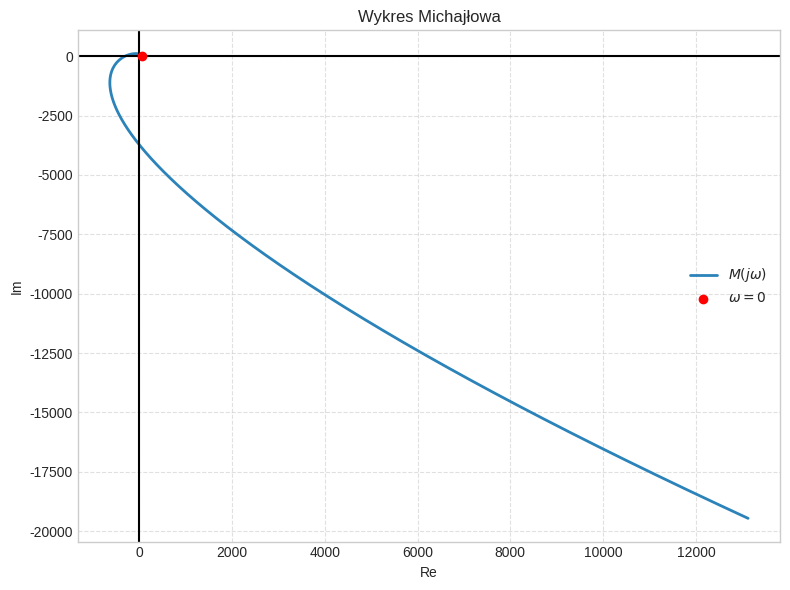
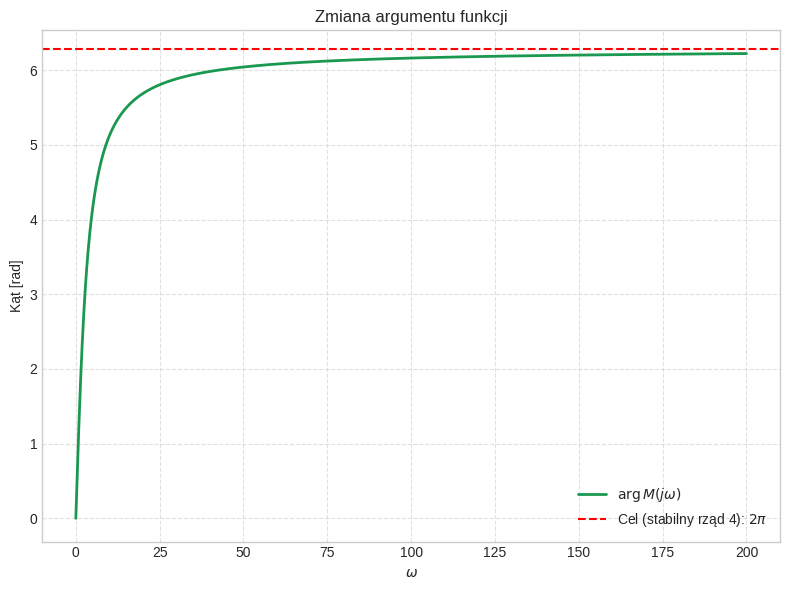
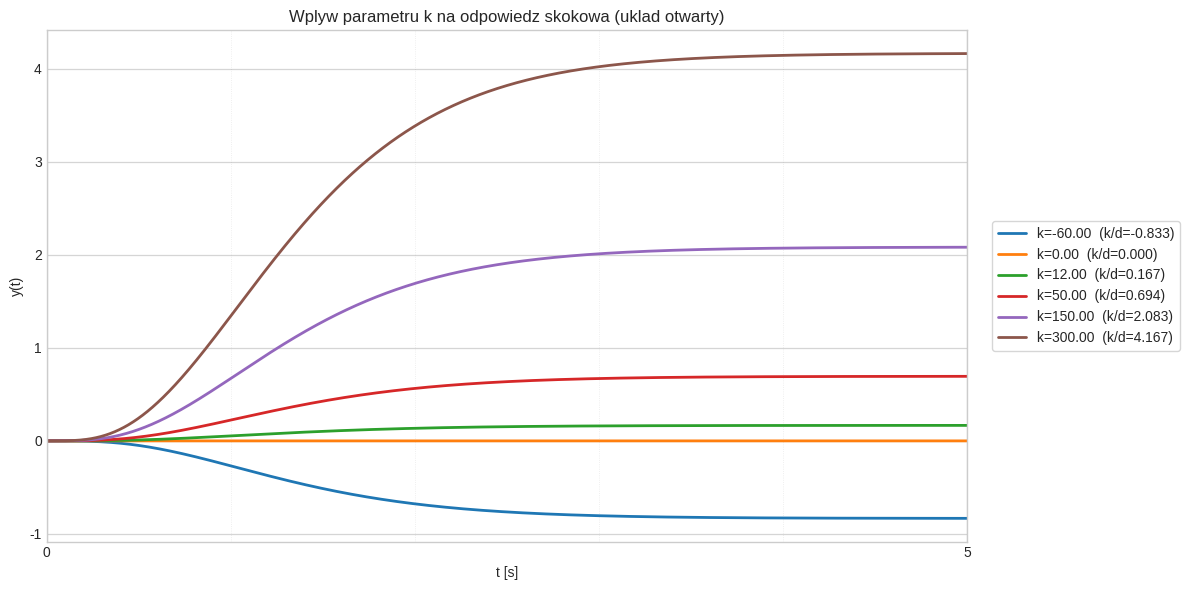

The script that saved these images, in order:
import numpy as np
import matplotlib.pyplot as plt
from scipy import signal
from matplotlib.ticker import MultipleLocator


def mikhailov_M_jw(w: np.ndarray, a: float, b: float, c: float, d: float) -> np.ndarray:
    """
    Analitycznie:
      M(s) = s^4 + a s^3 + b s^2 + c s + d
    Po podstawieniu s = j w:
      M(jw) = (w^4 - b w^2 + d) + j (c w - a w^3)
    """
    w = np.asarray(w, dtype=float)
    re = w**4 - b * w**2 + d
    im = c * w - a * w**3
    return re + 1j * im


def hurwitz_deltas_4th(a: float, b: float, c: float, d: float, k: float) -> tuple[float, float, float, float]:
    """
    Dla wielomianu:
      s^4 + a s^3 + b s^2 + c s + (d + k)
    delty Hurwitza (potrzebne do zakresu stabilności po k):
      Δ1 = a
      Δ2 = a b - c
      Δ3 = a b c - a^2 (d+k) - c^2
      Δ4 = (d+k) Δ3   (dla monicznego 4 rzędu)
    """
    d1 = a
    d2 = a * b - c
    d3 = a * b * c - (a**2) * (d + k) - (c**2)
    d4 = (d + k) * d3
    return d1, d2, d3, d4


def is_stable_closed_loop(a: float, b: float, c: float, d: float, k: float, eps: float = 1e-10) -> bool:
    d1, d2, d3, _ = hurwitz_deltas_4th(a, b, c, d, k)
    return bool((d + k) > eps and d1 > eps and d2 > eps and d3 > eps)


def k_stability_bounds(a: float, b: float, c: float, d: float) -> tuple[float, float]:
    """
    Z warunków Hurwitza dla 4 rzędu jedyne ograniczenie zależne od k to:
      Δ3 > 0  =>  k < (a b c - a^2 d - c^2) / a^2
    oraz
      d + k > 0  =>  k > -d
    """
    k_min = -d
    k_max = (a * b * c - (a**2) * d - (c**2)) / (a**2)
    return float(k_min), float(k_max)


def pick_timebase(den: np.ndarray, points: int = 4000) -> np.ndarray:
    den = np.asarray(den, dtype=float)
    poles = np.roots(den)
    stable_reals = np.real(poles[np.real(poles) < -1e-9])
    if stable_reals.size == 0:
        t_end = 10.0
    else:
        tau_max = 1.0 / np.min(np.abs(stable_reals))
        t_end = float(np.clip(8.0 * tau_max, 5.0, 60.0))
    return np.linspace(0.0, t_end, points)


def step_response_open(a: float, b: float, c: float, d: float, k: float) -> tuple[np.ndarray, np.ndarray]:
    # Uklad otwarty: L(s) = k / (s^4 + a s^3 + b s^2 + c s + d)
    num = np.array([k], dtype=float)
    den = np.array([1.0, a, b, c, d], dtype=float)
    sys = signal.TransferFunction(num, den)
    t = pick_timebase(den)
    t, y = signal.step(sys, T=t)
    return t, y


def main() -> None:
    plt.style.use("seaborn-v0_8-whitegrid")

    # Twoje parametry
    a = 12.0
    b = 53.0
    c = 102.0
    d = 72.0
    k0 = 12.0

    # ===== Michajlow dla ukladu otwartego (M(s)=P(s)) =====
    w = np.linspace(0.0, 200.0, 20000)
    M = mikhailov_M_jw(w, a, b, c, d)
    phi = np.unwrap(np.angle(M))

    fig1, ax1 = plt.subplots(figsize=(8, 6))
    mask = w <= 12.0
    ax1.plot(M[mask].real, M[mask].imag, color="#2b83ba", lw=2, label=r"$M(j\omega)$")
    ax1.scatter(M[0].real, M[0].imag, color="red", zorder=3, label=r"$\omega=0$")
    ax1.axhline(0.0, color="black")
    ax1.axvline(0.0, color="black")
    ax1.set_title("Wykres Michajłowa")
    ax1.set_xlabel("Re")
    ax1.set_ylabel("Im")
    ax1.grid(True, ls="--", alpha=0.6)
    ax1.legend()
    fig1.tight_layout()
    plt.show()

    fig2, ax2 = plt.subplots(figsize=(8, 6))
    ax2.plot(w, phi, color="#1a9850", lw=2, label=r"$\arg M(j\omega)$")
    ax2.axhline(2.0 * np.pi, color="red", ls="--", label=r"Cel (stabilny rząd 4): $2\pi$")
    ax2.set_title("Zmiana argumentu funkcji")
    ax2.set_xlabel(r"$\omega$")
    ax2.set_ylabel("Kąt [rad]")
    ax2.grid(True, ls="--", alpha=0.6)
    ax2.legend()
    fig2.tight_layout()
    plt.show()

    print("=== Michajlow (uklad otwarty) ===")
    print("M(s) = s^4 + a s^3 + b s^2 + c s + d")
    print("M(jw) = (w^4 - b w^2 + d) + j (c w - a w^3)")
    print(f"Delta arg M(jw) (0->{w[-1]:.1f}) = {phi[-1]:.6f} rad, oczekiwane ~ {2.0*np.pi:.6f} rad")
    print("Uwaga: stabilnosc ukladu otwartego nie zalezy od k (k jest tylko w liczniku).")

    # ===== Wplyw k na odpowiedz skokowa (uklad otwarty) =====
    # Jesli P(s) jest stabilny, to dla kazdego k odpowiedz jest stabilna i skaluje sie liniowo.
    den_open = np.array([1.0, a, b, c, d], dtype=float)
    poles_open = np.roots(den_open)
    open_stable = np.all(np.real(poles_open) < 0.0)
    print("\n=== Stabilnosc ukladu otwartego ===")
    print(f"Bieguny P(s): {np.array2string(poles_open, precision=3)}")
    print(f"Stabilny (Re<0): {bool(open_stable)}")

    # Zestaw k do pokazania (w tym blisko granicy i za granicą)
    ks = np.array(
        [
            -60.0,
            0.0,
            k0,
            50.0,
            150.0,
            300.0,
        ],
        dtype=float,
    )

    fig3, ax = plt.subplots(figsize=(12, 6))
    for k in ks:
        t, y = step_response_open(a, b, c, d, k)
        ax.plot(t, y, lw=2, label=f"k={k:.2f}  (k/d={k/d:.3f})")

    ax.set_title("Wplyw parametru k na odpowiedz skokowa (uklad otwarty)")
    ax.set_xlabel("t [s]")
    ax.set_ylabel("y(t)")

    # Ladna, czytelna siatka: start od 0, rowny krok w osi czasu
    ax.set_xlim(0.0, 5.0)
    ax.xaxis.set_major_locator(MultipleLocator(5.0))
    ax.xaxis.set_minor_locator(MultipleLocator(1.0))
    ax.grid(True, which="major", ls="-", lw=0.9, alpha=0.35, color="#888888")
    ax.grid(True, which="minor", ls=":", lw=0.6, alpha=0.25, color="#aaaaaa")

    ax.legend(loc="center left", bbox_to_anchor=(1.02, 0.5), frameon=True)
    plt.tight_layout()
    plt.show()


if __name__ == "__main__":
    main()
